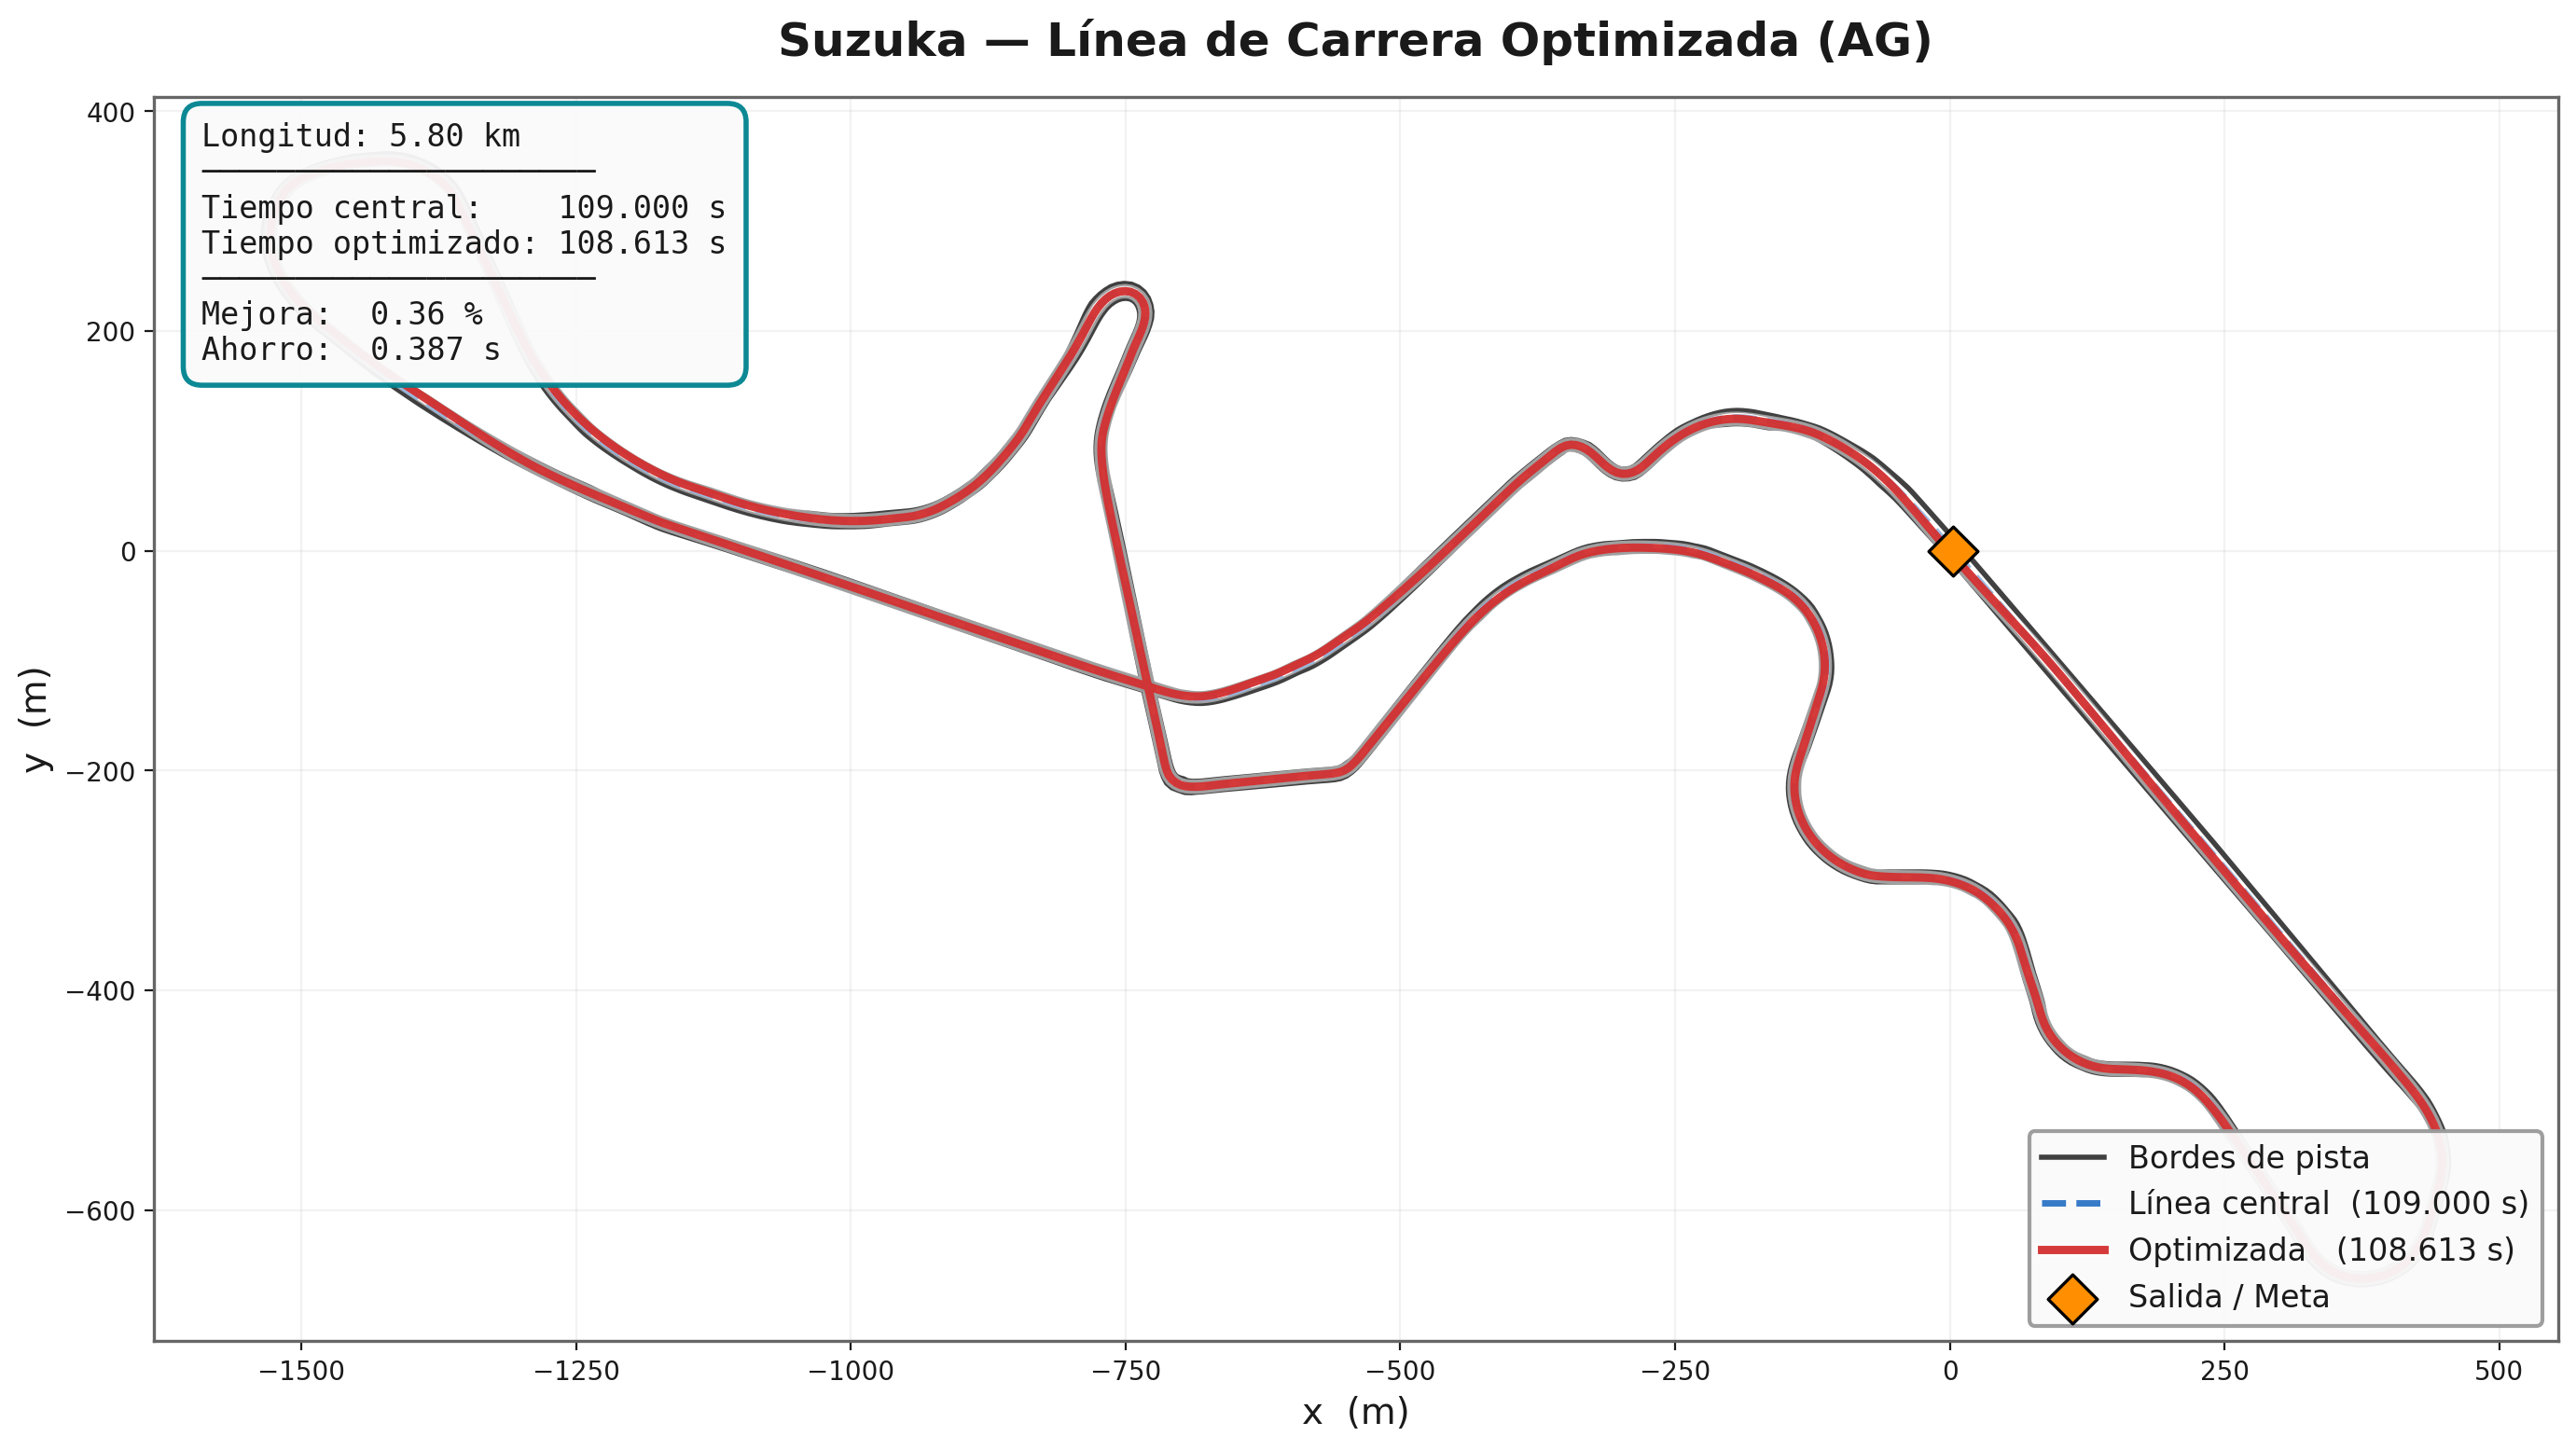

Values plotted in this chart, from the file beside it:
# x_m, y_m
0.7124, -1.944
1.37, -2.697
2.027, -3.449
2.686, -4.201
3.346, -4.952
4.006, -5.702
4.665, -6.453
5.326, -7.203
5.987, -7.952
6.649, -8.701
7.311, -9.45
7.973, -10.2
8.636, -10.95
9.299, -11.69
9.963, -12.44
10.63, -13.19
11.29, -13.94
11.96, -14.68
12.62, -15.43
13.29, -16.17
13.95, -16.92
14.62, -17.66
15.29, -18.41
15.95, -19.15
16.62, -19.9
17.29, -20.64
17.96, -21.38
18.63, -22.13
19.3, -22.87
19.97, -23.61
20.64, -24.36
21.31, -25.1
21.98, -25.84
22.65, -26.58
23.32, -27.32
23.99, -28.07
24.66, -28.81
25.33, -29.55
26, -30.29
26.68, -31.03
27.35, -31.77
28.02, -32.51
28.69, -33.25
29.37, -33.99
30.04, -34.73
30.71, -35.47
31.39, -36.21
32.06, -36.95
32.74, -37.69
33.41, -38.43
34.08, -39.17
34.76, -39.9
35.43, -40.64
36.11, -41.38
36.78, -42.12
37.46, -42.86
38.14, -43.6
38.81, -44.33
39.49, -45.07
40.16, -45.81
... 5,745 more rows
